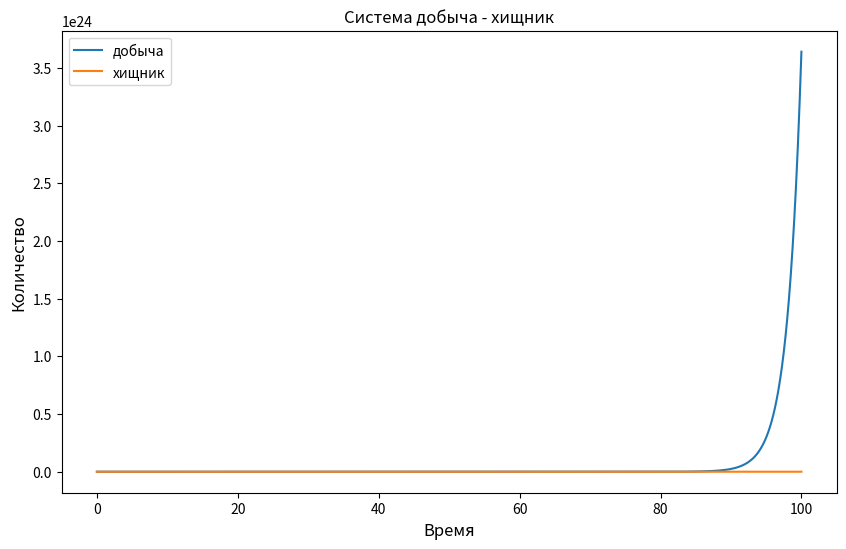

This chart was generated by the following Python code:
import matplotlib.pyplot as plt

x0 = 10
x1 = 10
y0 = 100

t0 = 0
t1 = 100
kt = 10000


dt = (t1 - t0) / kt
t = [t0 + i * dt for i in range(kt)]
x = [x0, x1]
y = [y0, y0 / (1 - (x[1] / 2 - 1) * dt)]
for i in range(2, kt):
    a = 1 - 2 / dt
    b = 2 * x[i - 1] / dt + 4 / dt - 2
    c = 4 * x[i - 2] / (dt ** 2) - 4 * x[i - 1] / dt
    d = -4 * (x[i - 1] / dt) ** 2

    p = c / a - b ** 2 / (3 * a ** 2)
    q = d / a - b * c / (3 * a ** 2) + 2 * (b / 3 / a) ** 3

    z = abs((-q / 2 + ((q / 2) ** 2 + (p / 3) ** 3) ** 0.5) ** (1 / 3) + (-q / 2 - ((q / 2) ** 2 + (p / 3) ** 3) ** 0.5) ** (1 / 3))

    if z - b / 3 / a > 0:
        x += [z - b / 3 / a]
    else:
        x += [0]
    if y[i - 1] / (1 - dt * (x[i] / 2 - 1)) > 0:
        y += [y[i - 1] / (1 - dt * (x[i] / 2 - 1))]
    else:
        y += [0]


fig = plt.figure(figsize=(10, 6))
ax = fig.add_subplot(1, 1, 1)
plt.plot(t, x, label='добыча')
plt.plot(t, y, label='хищник')
plt.xlabel('Время', fontsize=12)
plt.ylabel('Количество', fontsize=12)
plt.title("Система добыча - хищник")
plt.legend()

plt.show()
